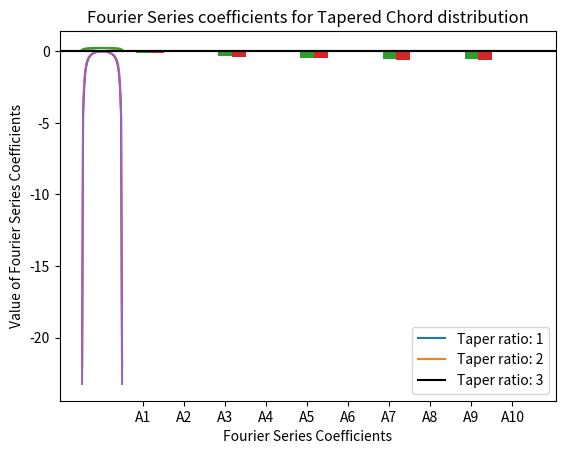

This chart was generated by the following Python code:
import numpy as np
import matplotlib.pyplot as plt
import scipy.linalg


class FiniteWing:
    def __init__(self, w_type, mid_chord=0.1, span=1):
        self.w_type = w_type
        assert mid_chord > 0, "mid_chord value should be greater than 0"
        self.mid_chord = mid_chord
        assert span > 0, "span value should be greater than 0"
        self.span = span
        self.no_seg = None
        self.cord_pts = None
        self.seg_pts = None
        self.M = None
        self.rhs = None
        self.M_inv = None
        self.A = None

    def solve(self, alpha=0, no_seg=40):
        assert no_seg > 0, "no_seg value should be greater than 0"
        self.no_seg = no_seg
        self.seg_pts = self.get_pts(self.no_seg)
        self.M = self.get_m(self.seg_pts)
        self.inv_m()
        self.update_rhs(alpha)
        self.update_a()

    def calc_cord_pts(self, n):
        return np.array([(j+0.5)*self.span/n-self.span/2 for j in range(0, n)])

    def get_pts(self, n):
        self.cord_pts = self.calc_cord_pts(n)
        theta_pts = np.arccos(-2*self.cord_pts/self.span)
        return theta_pts

    def get_m(self, pts):
        sin_vals = np.sin(pts).reshape(-1, 1)
        sinn_vals = self.get_sinn(pts)
        print(np.min(np.abs(sinn_vals)))
        a0, _, c = self.w_type.get_variables(self.no_seg, self.cord_pts, self.mid_chord, self.span)
        m = sinn_vals*2*self.span+(np.divide(sinn_vals, sin_vals)*(0.5*a0*c).reshape(-1, 1))*np.arange(1, self.no_seg+1)
        return m

    def get_sinn(self, pts):
        thetan_vals = np.outer(pts, np.arange(1, self.no_seg + 1))
        return np.sin(thetan_vals)

    def inv_m(self):
        self.M_inv = scipy.linalg.pinv(self.M)
        print(np.linalg.cond(self.M))

    def update_rhs(self, alpha):
        a0, alpha0, c = self.w_type.get_variables(self.no_seg, self.cord_pts, self.mid_chord, self.span)
        self.rhs = (0.5*a0*c*[alpha-alpha0]).reshape(-1, 1)

    def update_a(self):
        self.A = np.dot(self.M_inv, self.rhs.reshape(-1))
        #self.A = scipy.linalg.solve(self.M, self.rhs.reshape(-1))
        A2=np.dot(scipy.linalg.pinv(self.M[:,:10]), self.rhs.reshape(-1))
        print((np.sum((np.dot(self.M,self.A)-self.rhs.reshape(-1))**2))**.5,(np.sum((np.dot(self.M[:,:10],A2)-self.rhs.reshape(-1))**2))**.5)
        """self.A=self.A*0
        self.A[::2] = np.dot(self.M_inv, self.rhs.reshape(-1))
        print(self.A)
        print((np.sum((np.dot(self.M,self.A)-self.rhs.reshape(-1))**2))**.5)"""

    def simulate(self, v_inf=10, sharpness=100):
        assert sharpness > 0, "sharpness value should be greater than 0"
        pts = self.get_pts(sharpness)
        theta_mat = self.get_sinn(pts)
        gamma = np.dot(theta_mat, self.A)*2*v_inf*self.span
        return gamma

    def simulate_analytical(self, v_inf=10, sharpness=100, alpha=0):
        assert sharpness > 0, "sharpness value should be greater than 0"
        assert hasattr(self.w_type, 'get_analytical'), "w_type has no analytical solution provide (get_analytical)"
        return self.w_type.get_analytical(alpha, self.calc_cord_pts(sharpness),
                                          self.mid_chord, self.span, v_inf, sharpness)

    def get_a(self):
        return self.A


class SimpleElliptical:
    def __init__(self, a0_val=2*np.pi, alpha0_val=0):
        self.a0 = None
        self.a0_val = a0_val
        self.c = None
        self.alpha0 = None
        self.alpha0_val = alpha0_val

    def update_a0(self, n=40):
        self.a0 = self.a0_val*np.ones((1, n))

    def update_c(self, pts, mid_chord, span):
        self.c = mid_chord*np.sqrt(1-4*np.square(pts/span))

    def update_alpha0(self, n=40):
        self.alpha0 = self.alpha0_val*np.ones((1, n))

    def get_analytical(self, alpha, pts, mid_chord, span, v_inf=10, sharpness=100):
        self.update_a0(sharpness)
        self.update_c(pts, mid_chord, span)
        gamma0 = 0.5*self.a0_val*v_inf*(alpha-self.alpha0_val)/(1+0.25*self.a0_val*mid_chord/span)*mid_chord
        gamma = gamma0*np.sqrt(1-np.square(2*pts/span))
        return gamma

    def get_variables(self, n, pts, mid_chord, span):
        self.update_a0(n)
        self.update_c(pts, mid_chord, span)
        self.update_alpha0(n)
        return self.a0, self.alpha0, self.c


class SimpleTapered:
    def __init__(self, t_ratio=1, a0_val=2*np.pi, alpha0_val=0):
        self.t_ratio = t_ratio
        self.a0 = None
        self.a0_val = a0_val
        self.c = None
        self.alpha0 = None
        self.alpha0_val = alpha0_val

    def update_a0(self, n):
        self.a0 = self.a0_val * np.ones((1, n))

    def update_c(self, pts, mid_chord, span):
        self.c = 2*mid_chord*(0.5-((1-1/self.t_ratio)/span)*np.abs(pts))

    def update_alpha0(self, n):
        self.alpha0 = self.alpha0_val * np.ones((1, n))

    def get_variables(self, n, pts, mid_chord, span):
        self.update_a0(n)
        self.update_c(pts, mid_chord, span)
        self.update_alpha0(n)
        return self.a0, self.alpha0, self.c


def plot_gamma(y_data, x_data, wing_type, legends):
    plt.ylabel("Bound circulation ()")
    plt.xlabel("Span wise axis (m)")
    for data in y_data:
        plt.plot(x_data, data)
    plt.legend(legends)
    plt.title("Bound Circulation for "+wing_type+" Chord distribution")
    plt.show()


def plot_a(dataset, wing_type, legends=None):
    plt.ylabel("Value of Fourier Series Coefficients")
    plt.xlabel("Fourier Series Coefficients")
    length = len(dataset)
    for k, data in enumerate(dataset):
        plt.bar(x=np.arange(1, dataset[0].size+1)+(k-int(length/2))/length, height=data, width=1/length)
    if legends is not None:
        plt.legend(legends)
    plt.xticks(ticks=range(1, dataset[0].size+1), labels=['A'+str(j) for j in range(1, dataset[0].size+1)])
    plt.axhline(0, color='black')
    plt.title("Fourier Series coefficients for " + wing_type + " Chord distribution")
    plt.show()


W_elliptic = FiniteWing(SimpleElliptical(a0_val=2*np.pi, alpha0_val=0))
W_elliptic.solve(alpha=5*np.pi/180, no_seg=40)

num_gamma = W_elliptic.simulate(v_inf=10, sharpness=40)
ana_gamma = W_elliptic.simulate_analytical(v_inf=10, sharpness=40, alpha=5*np.pi/180)
elliptical_a = W_elliptic.get_a()[:10]
cord_pts = W_elliptic.calc_cord_pts(n=40)

plot_gamma([num_gamma, ana_gamma], cord_pts, "Elliptical", ["Numerical Value", "Analytical Value"])
plot_a([elliptical_a], "Elliptical")

W_tapered = []
data_gamma = []
data_a = []

for i, tr in enumerate([1, 2, 3]):
    W_tapered.append(FiniteWing(SimpleTapered(t_ratio=tr, a0_val=2 * np.pi, alpha0_val=0)))
    W_tapered[i].solve(alpha=5*np.pi/180, no_seg=40)
    data_gamma.append(W_tapered[i].simulate(v_inf=10, sharpness=40))
    data_a.append(W_tapered[i].get_a()[:10])
cord_pts = W_tapered[0].calc_cord_pts(n=40)

plot_gamma(data_gamma, cord_pts, "Tapered", ["Taper ratio: 1", "Taper ratio: 2", "Taper ratio: 3"])
plot_a(data_a, "Tapered", ["Taper ratio: 1", "Taper ratio: 2", "Taper ratio: 3"])
